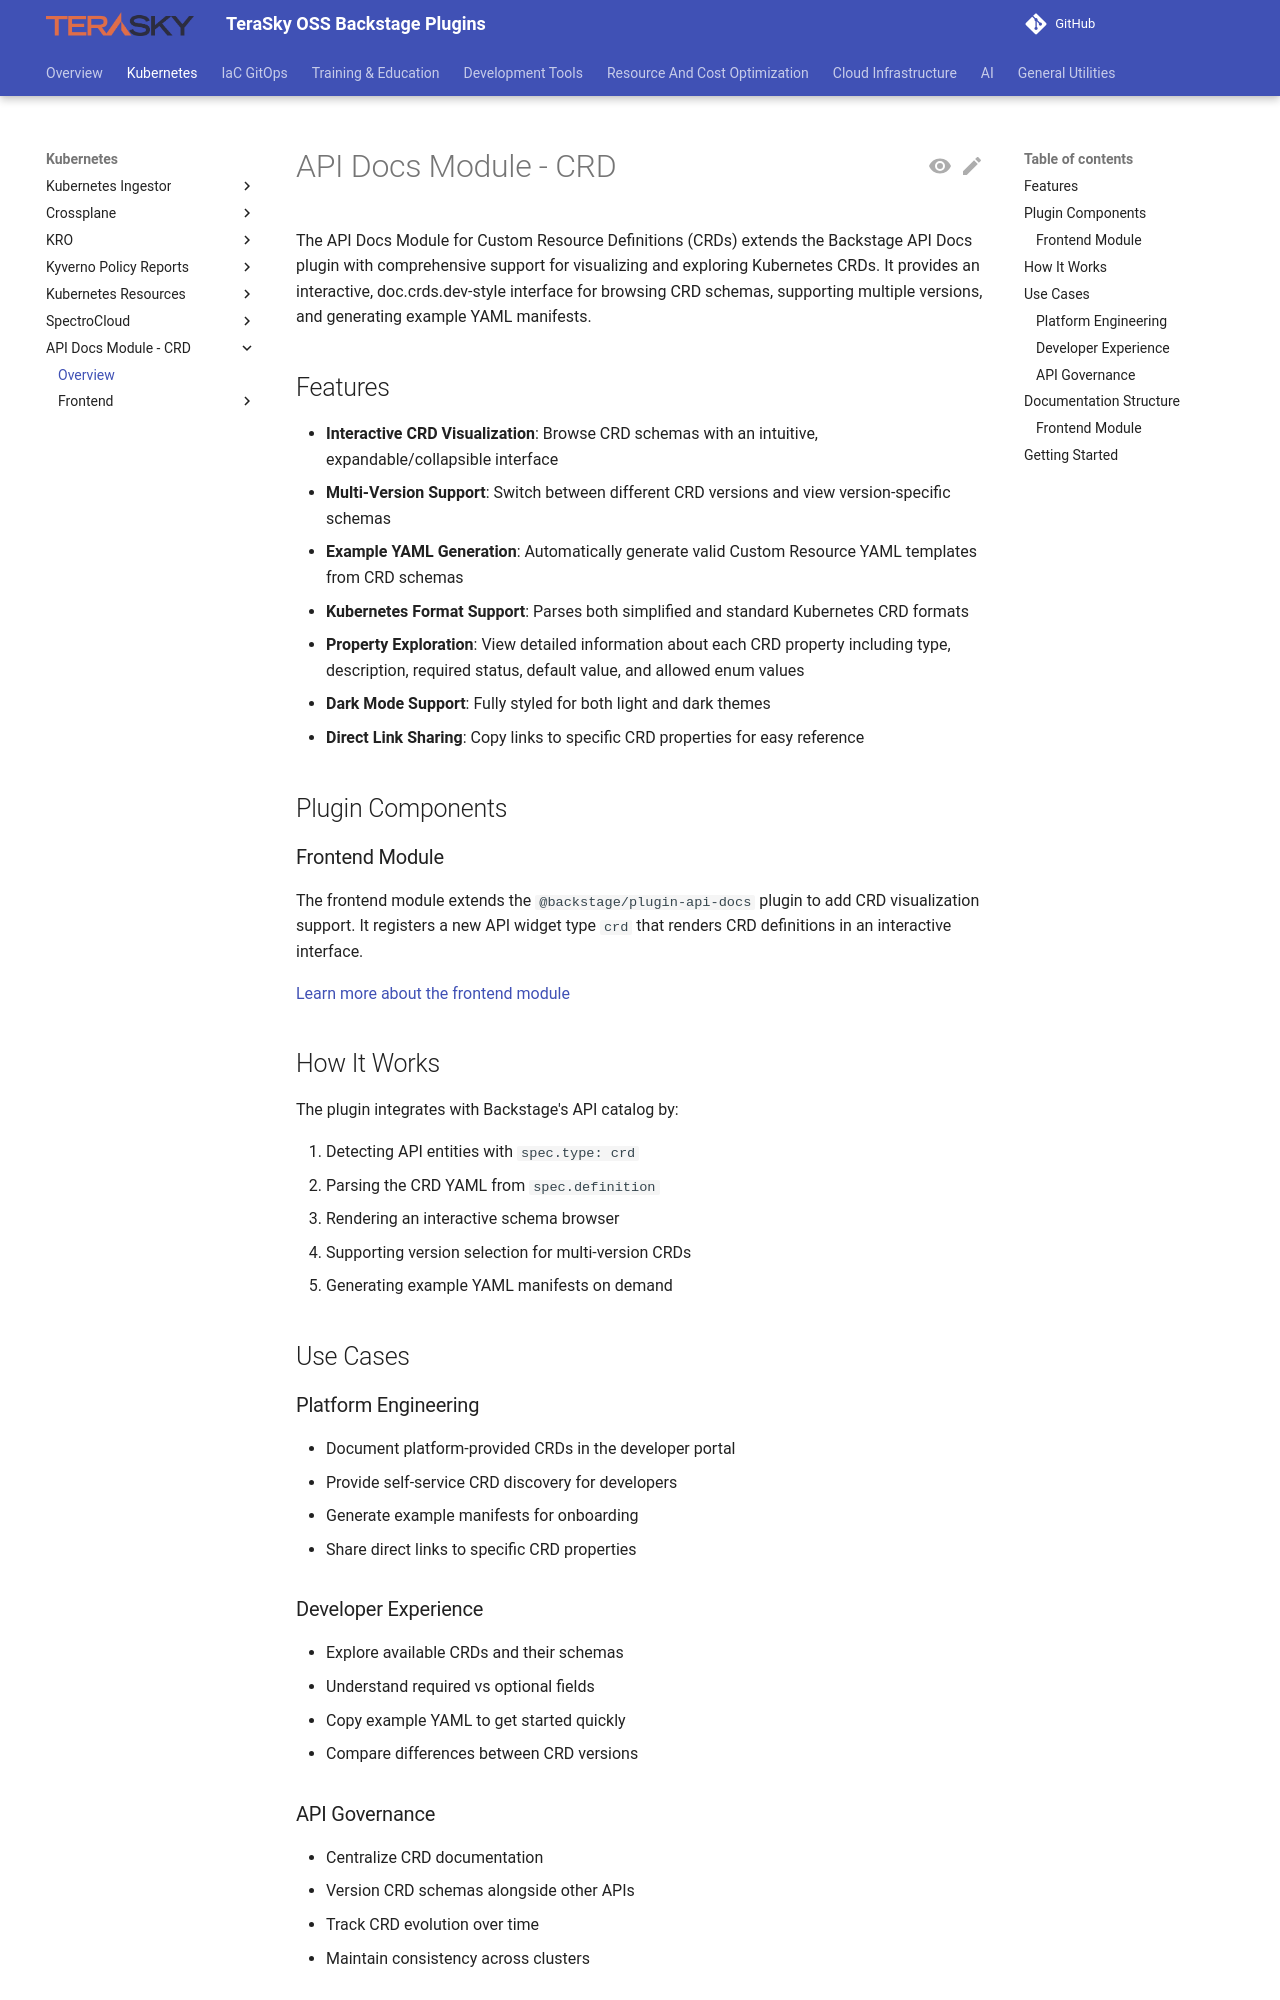

repository: TeraSky-OSS/backstage-plugins · page: plugins/api-docs-module-crd/overview/index.html · generator: mkdocs

# API Docs Module - CRD

The API Docs Module for Custom Resource Definitions (CRDs) extends the Backstage API Docs plugin with comprehensive support for visualizing and exploring Kubernetes CRDs. It provides an interactive, doc.crds.dev-style interface for browsing CRD schemas, supporting multiple versions, and generating example YAML manifests.

## Features

- **Interactive CRD Visualization**: Browse CRD schemas with an intuitive, expandable/collapsible interface
- **Multi-Version Support**: Switch between different CRD versions and view version-specific schemas
- **Example YAML Generation**: Automatically generate valid Custom Resource YAML templates from CRD schemas
- **Kubernetes Format Support**: Parses both simplified and standard Kubernetes CRD formats
- **Property Exploration**: View detailed information about each CRD property including type, description, required status, default value, and allowed enum values
- **Dark Mode Support**: Fully styled for both light and dark themes
- **Direct Link Sharing**: Copy links to specific CRD properties for easy reference

## Plugin Components

### Frontend Module
The frontend module extends the `@backstage/plugin-api-docs` plugin to add CRD visualization support. It registers a new API widget type `crd` that renders CRD definitions in an interactive interface.

[Learn more about the frontend module](./frontend/about.md)

## How It Works

The plugin integrates with Backstage's API catalog by:

1. Detecting API entities with `spec.type: crd`
2. Parsing the CRD YAML from `spec.definition`
3. Rendering an interactive schema browser
4. Supporting version selection for multi-version CRDs
5. Generating example YAML manifests on demand

## Use Cases

### Platform Engineering
- Document platform-provided CRDs in the developer portal
- Provide self-service CRD discovery for developers
- Generate example manifests for onboarding
- Share direct links to specific CRD properties
